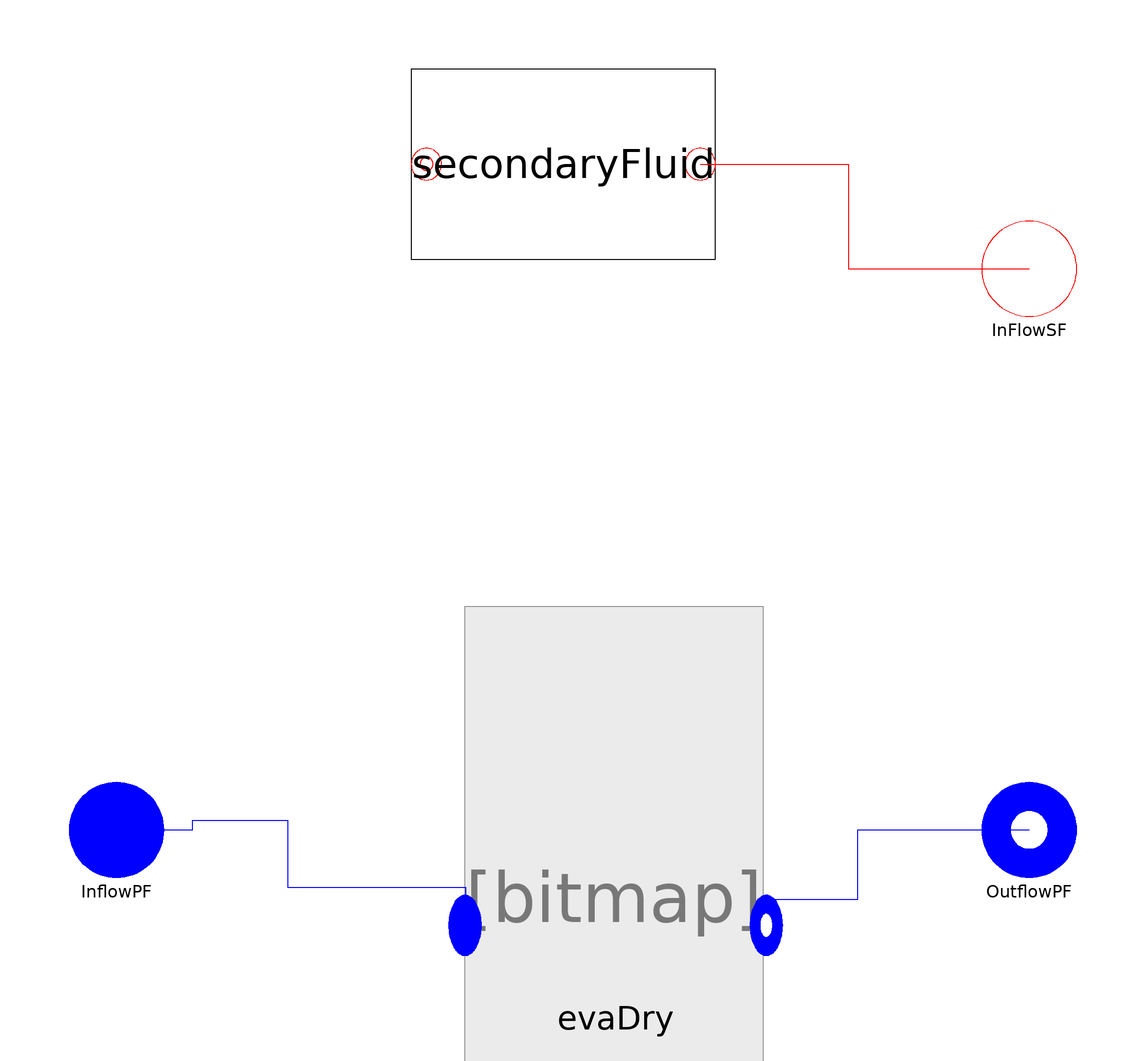

Above is the diagram view of the following Modelica model: its components placed by their Placement annotations and its connect equations drawn as lines.

model EvaD
replaceable package Medium =
      ThermoCycle.Media.DummyFluid constrainedby
    Modelica.Media.Interfaces.PartialMedium
annotation (choicesAllMatching = true);
  ThermoCycle.Interfaces.Fluid.FlangeA InflowPF(redeclare package Medium = Medium)
    annotation (Placement(transformation(extent={{-106,
            -70},{-86,-50}})));
  ThermoCycle.Interfaces.Fluid.FlangeB OutflowPF(redeclare package Medium = Medium)
    annotation (Placement(transformation(extent={{86,-70},
            {106,-50}})));
  SecondaryFluid.SecondaryFluid secondaryFluid(
    Usf=Unomsf,
    AA=AA,
    YY=YY,
    L_total=Ltotal,
    Tstart=Tstartsf,
    n=nCV,
    DTstart=DTstartsf,
    eps_NTU=epsNTU_sf)
    annotation (Placement(transformation(extent={{-34,60},{30,100}})));
  ThermoCycle.Interfaces.Fluid.Flange_Cdot InFlowSF
    annotation (Placement(transformation(extent={{86,48},
            {106,68}})));

EvaDry evaDry(redeclare package Medium = Medium,
    AA=AA,
    YY=YY,
    Ltotal=Ltotal,
    Mdotnom=Mdotnom,
    UnomSH=UnomSH,
    UnomTP=UnomTP,
    pstart=pstart,
    hstartSH=hstartSH,
    lstartSH=lstartSH,
    hstartTP=hstartTP,
    lstartTP=lstartTP,
    eps_NTU=epsNTU_pf)
                annotation (Placement(
        transformation(extent={{-22,-94},{40,-56}})));
final parameter Integer  nCV= 2;

/* GEOMETRIES */
parameter Modelica.SIunits.Length Ltotal=500
    "Total length of the heat exchanger";
parameter Modelica.SIunits.Area AA = 0.0019 "Channel cross section";
parameter Modelica.SIunits.Length YY "Channel perimeter";
parameter Modelica.SIunits.Pressure pstart=6e6 "Fluid pressure start value"
    annotation (Dialog(tab="Initialization"));

 /* BOOLEAN */
parameter Boolean epsNTU_sf = false "SF-wall :If True use eps-NTU " annotation (Dialog(group = "Heat transfer"));
parameter Boolean epsNTU_pf = false "PF-wall :If True use eps-NTU  " annotation (Dialog(group = "Heat transfer"));
parameter Boolean counterCurrent = true
    "If true countercurrent - PARALLEL FLOW NOT STABLE";
/* INITIAL VALUES */
parameter Modelica.SIunits.MassFlowRate Mdotnom=0 "Nominal fluid flow rate" annotation (Dialog(group = "Heat transfer"));
parameter Modelica.SIunits.CoefficientOfHeatTransfer UnomSH=2500
    "SC - Nominal heat transfer coefficient"                                                annotation (Dialog(group = "Heat transfer"));
parameter Modelica.SIunits.CoefficientOfHeatTransfer UnomTP=9000
    "TP - Nominal heat transfer coefficient"                                                annotation (Dialog(group = "Heat transfer"));
parameter Modelica.SIunits.CoefficientOfHeatTransfer Unomsf=1000
    "TP - Nominal heat transfer coefficient"                                                annotation (Dialog(group = "Heat transfer"));
parameter Medium.SpecificEnthalpy hstartSH=1E5 "SC: Start value of enthalpy"
    annotation (Dialog(tab="Initialization"));
parameter Modelica.SIunits.Length lstartSH=1 "SC:Start value of length"
    annotation (Dialog(tab="Initialization"));
parameter Medium.SpecificEnthalpy hstartTP=1E5 "TP: Start value of enthalpy"
    annotation (Dialog(tab="Initialization"));
parameter Modelica.SIunits.Length lstartTP=1 "TP:Start value of length"
    annotation (Dialog(tab="Initialization"));
    parameter Modelica.SIunits.Temperature TstartWall[nCV]
    "Start temperature of the wall"                                                        annotation (Dialog(tab="Initialization",group= "Wall"));

parameter Medium.SpecificEnthalpy h_pf_out = 1E5
    "Outlet enthalpy of the primary fluid"                                                 annotation(Dialog(tab="Initialization", enable= Set_h_pf_out, group= "Primary fluid"));
parameter Boolean SteadyStatePF = false
    "If true set length and h_out derivative of PF to zero"                                     annotation(Dialog(tab="Initialization",group= "Primary fluid"));
parameter Boolean Set_h_pf_out = false
    "If true set PF outlet enthalpy during initialization equal to h_pf_out"                annotation(Dialog(tab="Initialization",group= "Primary fluid"));

parameter Modelica.SIunits.Temperature Tstartsf
    "Start value for average temperature of inlet cell" annotation (Dialog(tab="Initialization",group= "Secondary fluid"));
parameter Modelica.SIunits.Temperature DTstartsf
    "Delta T to initialize second and third volume average temperature" annotation (Dialog(tab="Initialization",group= "Secondary fluid"));

equation
    /* If statement to allow parallel or counter current structure*/
if counterCurrent then
connect( evaDry.mbOut, secondaryFluid.mbIn[nCV:-1:1]);
else
  connect(evaDry.mbOut, secondaryFluid.mbIn);
end if;
  connect(secondaryFluid.InFlow_sf, InFlowSF) annotation (Line(
      points={{26.8,80},{58,80},{58,58},{96,58}},
      color={255,0,0},
      smooth=Smooth.None));

initial equation
if SteadyStatePF then
    der(evaDry.volumeTP.ll) = 0;
    der(evaDry.volumeSH.h_b) = 0;
  end if;
  if Set_h_pf_out then
    evaDry.volumeSH.h_b = h_pf_out;
  end if;

equation

  connect(InflowPF, evaDry.InFlow) annotation (Line(
      points={{-96,-60},{-80,-60},{-80,-58},{-60,-58},{-60,-72},{-22.62,-72},{
          -22.62,-74.62}},
      color={0,0,255},
      smooth=Smooth.None));
  connect(evaDry.OutFlow, OutflowPF) annotation (Line(
      points={{39.38,-74.62},{60,-74.62},{60,-60},{96,-60}},
      color={0,0,255},
      smooth=Smooth.None));
  annotation (Diagram(coordinateSystem(preserveAspectRatio=false, extent={{-100,
            -100},{100,100}}),
                        graphics));
end EvaD;